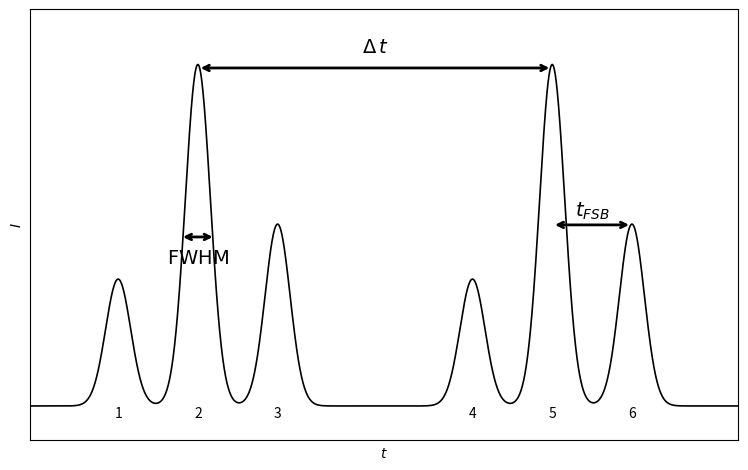

Here is the Python script that generated this plot: (Note: this script raises an exception after producing the figure.)
import numpy as np
import matplotlib.pyplot as plt
from scipy.signal import find_peaks

fig, ax = plt.subplots(figsize=(20 / 2.54, 15 / 2.54))

ax.set_xlim(-4, 4)
ax.set_ylim(-0.1, 1.15)

x = np.linspace(-4, 4, 4000)

def gauss(x, xk, Ak, sigma=0.2, shift=0.1):
    return Ak * np.exp(-((x - xk + shift) ** 2) / (sigma ** 2))

y = np.zeros_like(x)

shift = 0.1
for center in [-2, 2]:
    for k in [-1, 0, 1]:
        xk = center + k * 0.9
        Ak = np.exp(-((xk - center - shift) ** 2))
        y += gauss(x, xk, Ak, sigma=0.2, shift=shift)

peaks = find_peaks(y, height=0.05)[0]
print("Peaks at:", x[peaks], y[peaks])


ax.plot(x, y, color="black", linewidth=1.2)

# Mode numbers below x-axis
labels = list(zip(x[peaks], [str(i) for i in range(1, len(peaks) + 1)]))
for xv, s in labels:
    ax.text(xv, 0.0, s, ha="center", va="top", clip_on=False)

# Double-arrow annotations
ax.annotate(
    "",
    xy=(x[peaks[-2]], 0.98), xytext=(x[peaks[1]], 0.98),
    arrowprops=dict(arrowstyle="<->", linewidth=2, color="black"),
)
ax.text((x[peaks[1]] + x[peaks[-2]]) / 2, 0.98 + 0.03, r"$\Delta \,t$", ha="center", va="bottom", clip_on=False, fontsize=14)

# ν_FSB
ax.annotate(
    "",
    xy=(x[peaks[-1]], 0.525), xytext=(x[peaks[-2]], 0.525),
    arrowprops=dict(arrowstyle="<->", linewidth=2, color="black"),
)
ax.text((x[peaks[-1]] + x[peaks[-2]]) / 2, 0.525 + 0.01, r"$t_{FSB}$", ha="center", va="bottom", clip_on=False, fontsize=14)

# FWHM
ax.annotate(
    "",
    xy=(-1.9, 0.49), xytext=(-2.3, 0.49),
    arrowprops=dict(arrowstyle="<->", linewidth=2, color="black"),
)
ax.text((-2.3 - 1.9) / 2, 0.49 - 0.03, r"$\mathrm{FWHM}$", ha="center", va="top", fontsize=14, clip_on=False)


ax.set_xlabel(r"$t$")
ax.set_ylabel(r"$I$")

ax.set_xticks([])
ax.set_yticks([])

# Leave room for the numbers below y=0
fig.subplots_adjust(left=0.08, right=0.98, top=0.95, bottom=0.22)

plt.savefig("FP/Laser/Modes.pdf", dpi=300, bbox_inches="tight", transparent=True, pad_inches=0.01)